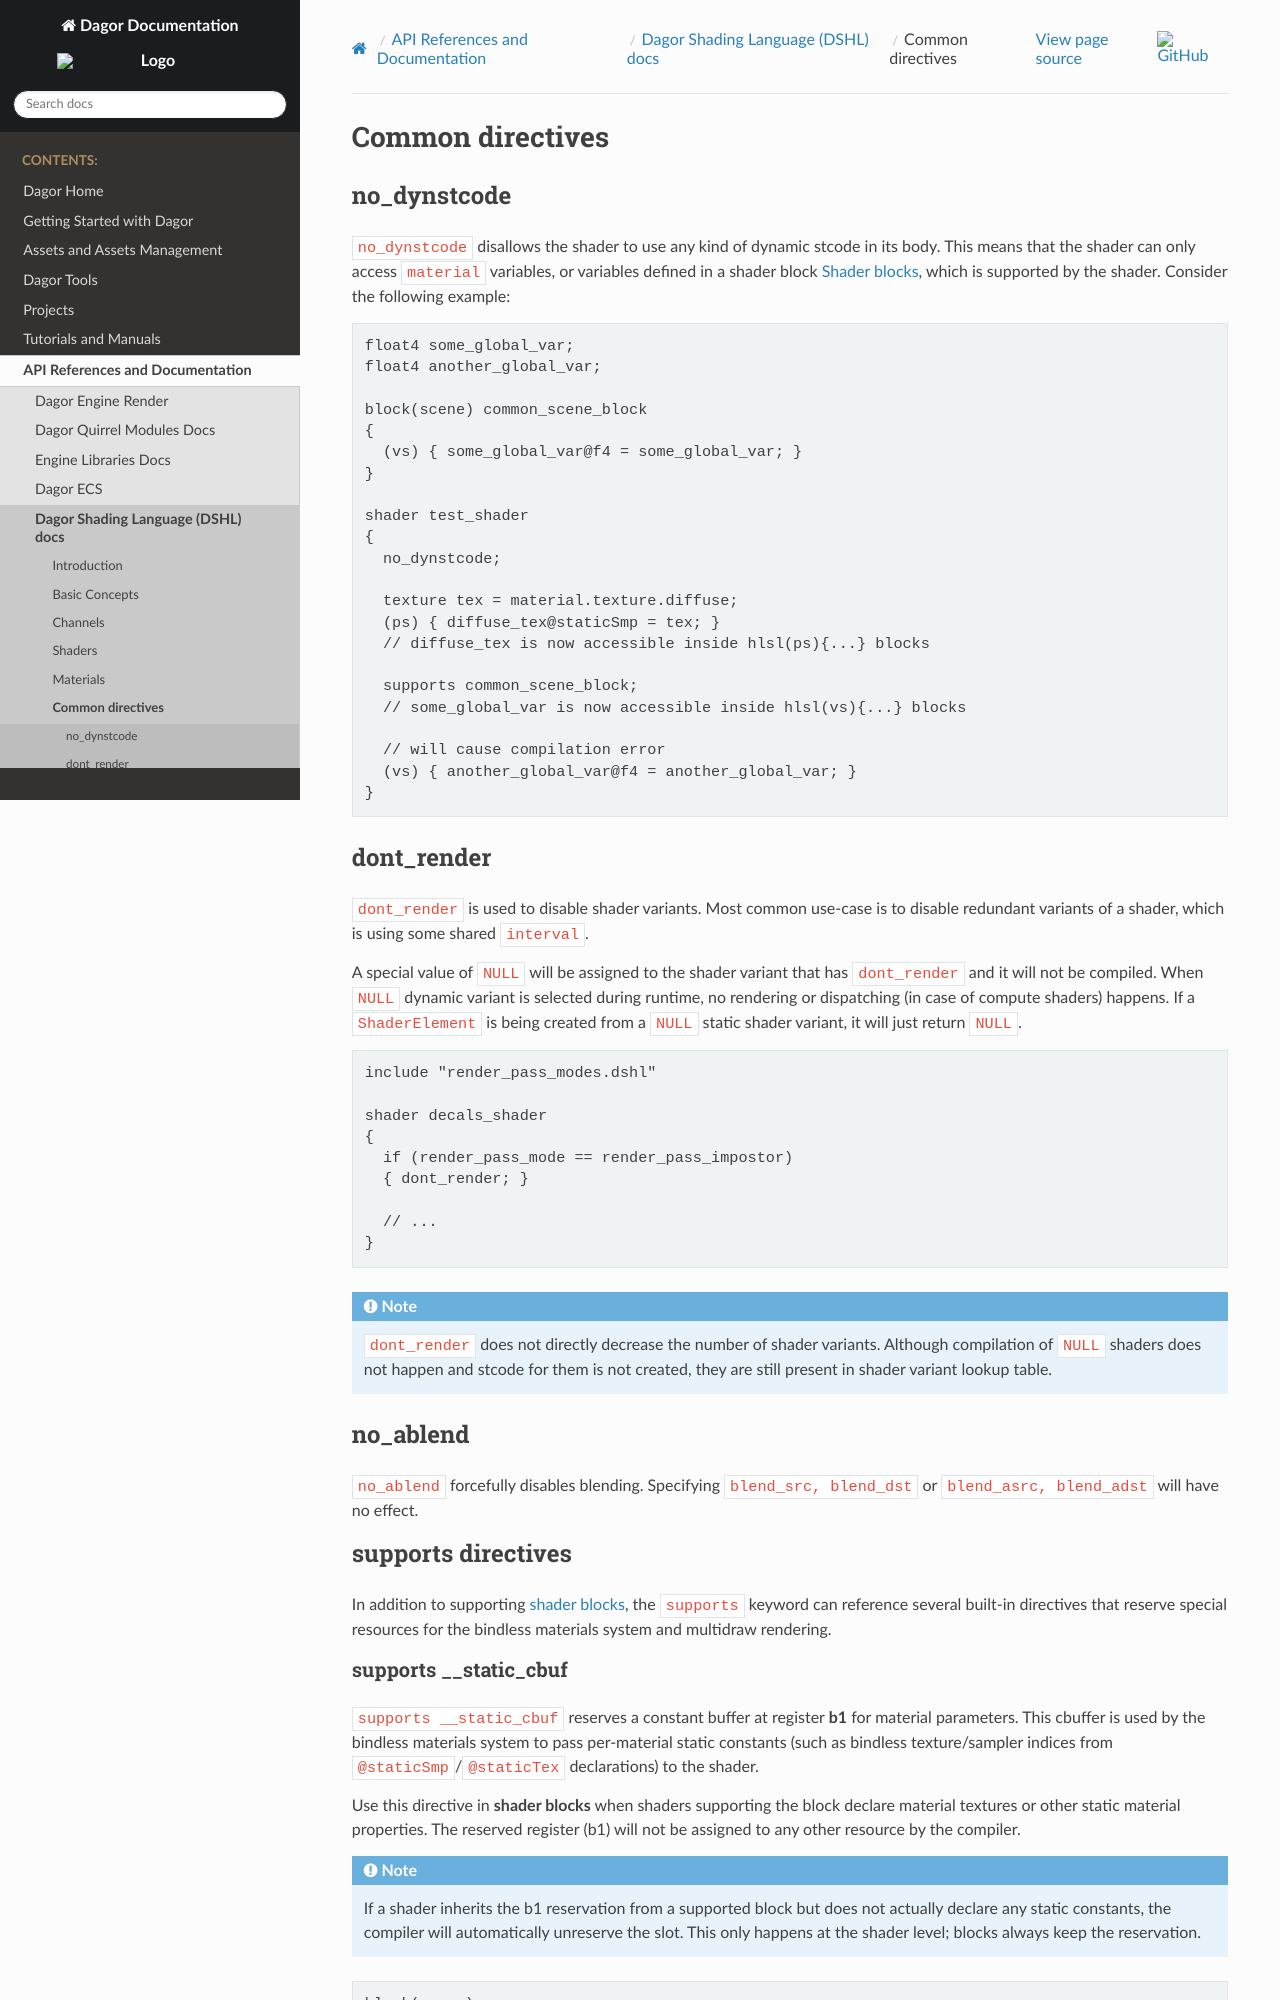

repository: CodeLikeCXK/DagorEngine · page: api-references/dagor-dshl/index/directives.html · generator: sphinx

.. _directives:

*****************
Common directives
*****************

------------
no_dynstcode
------------

``no_dynstcode`` disallows the shader to use any kind of dynamic stcode in its body.
This means that the shader can only access ``material`` variables, or variables defined in a shader block :ref:`shader-blocks`, which is supported by the shader.
Consider the following example:

.. code-block:: text

    float4 some_global_var;
    float4 another_global_var;

    block(scene) common_scene_block
    {
      (vs) { some_global_var@f4 = some_global_var; }
    }

    shader test_shader
    {
      no_dynstcode;

      texture tex = material.texture.diffuse;
      (ps) { diffuse_tex@staticSmp = tex; }
      // diffuse_tex is now accessible inside hlsl(ps){...} blocks

      supports common_scene_block;
      // some_global_var is now accessible inside hlsl(vs){...} blocks

      // will cause compilation error
      (vs) { another_global_var@f4 = another_global_var; }
    }

-----------
dont_render
-----------

``dont_render`` is used to disable shader variants.
Most common use-case is to disable redundant variants of a shader, which is using some shared ``interval``.

A special value of ``NULL`` will be assigned to the shader variant that has ``dont_render`` and it will not be compiled.
When ``NULL`` dynamic variant is selected during runtime, no rendering or dispatching (in case of compute shaders) happens.
If a ``ShaderElement`` is being created from a ``NULL`` static shader variant, it will just return ``NULL``.

.. code-block:: text

    include "render_pass_modes.dshl"

    shader decals_shader
    {
      if (render_pass_mode == render_pass_impostor)
      { dont_render; }

      // ...
    }

.. note::
  ``dont_render`` does not directly decrease the number of shader variants.
  Although compilation of ``NULL`` shaders does not happen and stcode for them is not created, they are still present in shader variant lookup table.

---------
no_ablend
---------

``no_ablend`` forcefully disables blending.
Specifying ``blend_src, blend_dst`` or ``blend_asrc, blend_adst`` will have no effect.

--------------------
supports directives
--------------------

In addition to supporting :ref:`shader blocks <shader-blocks>`, the ``supports`` keyword can reference
several built-in directives that reserve special resources for the bindless materials system and multidraw rendering.
